Image classification data set "My_datasheet" (AndersonBenitesKoW/Proyecto_Paltas on GitHub). Class labels (3): first quality, second quality, third quality.

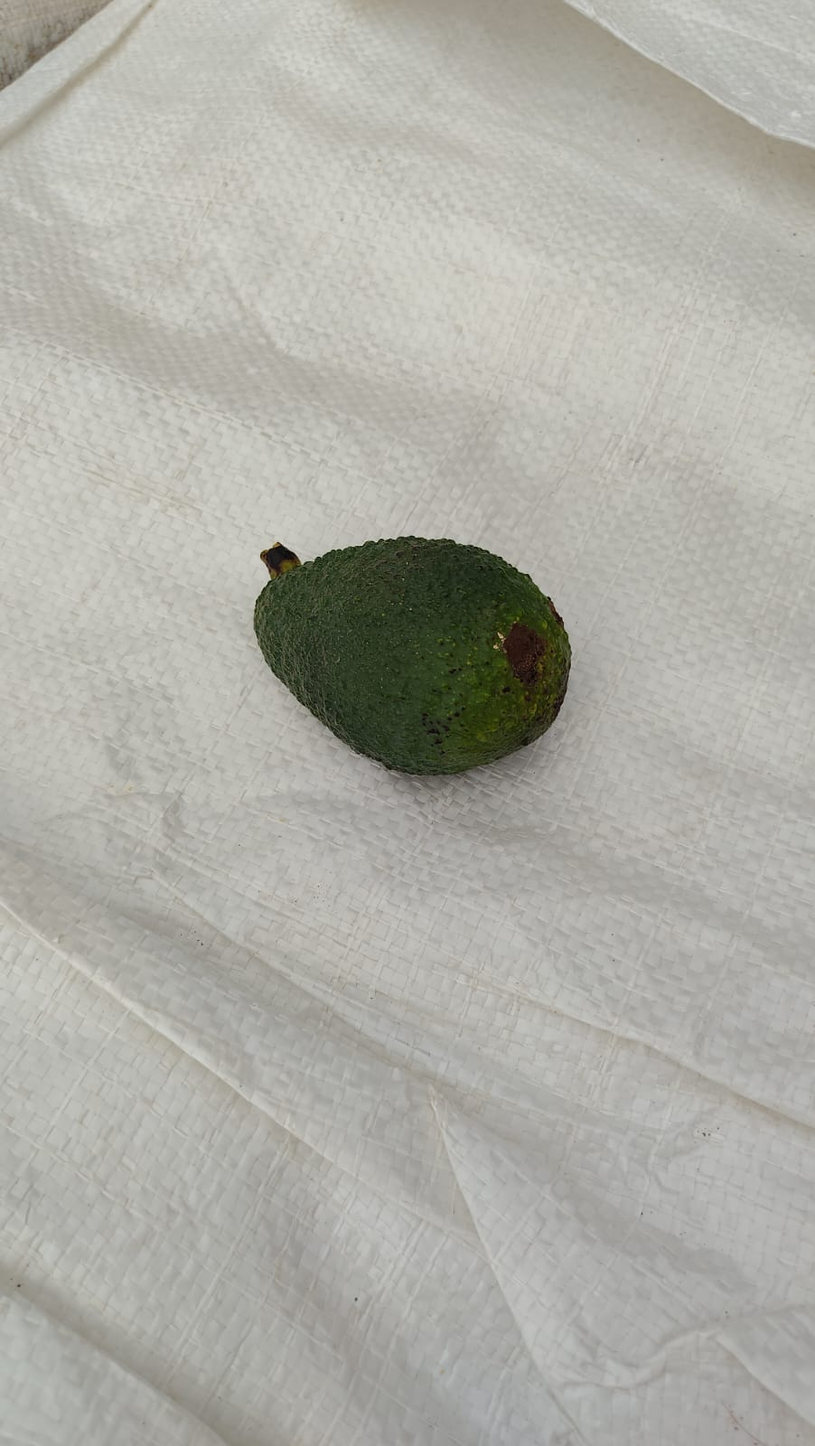
Label: first quality

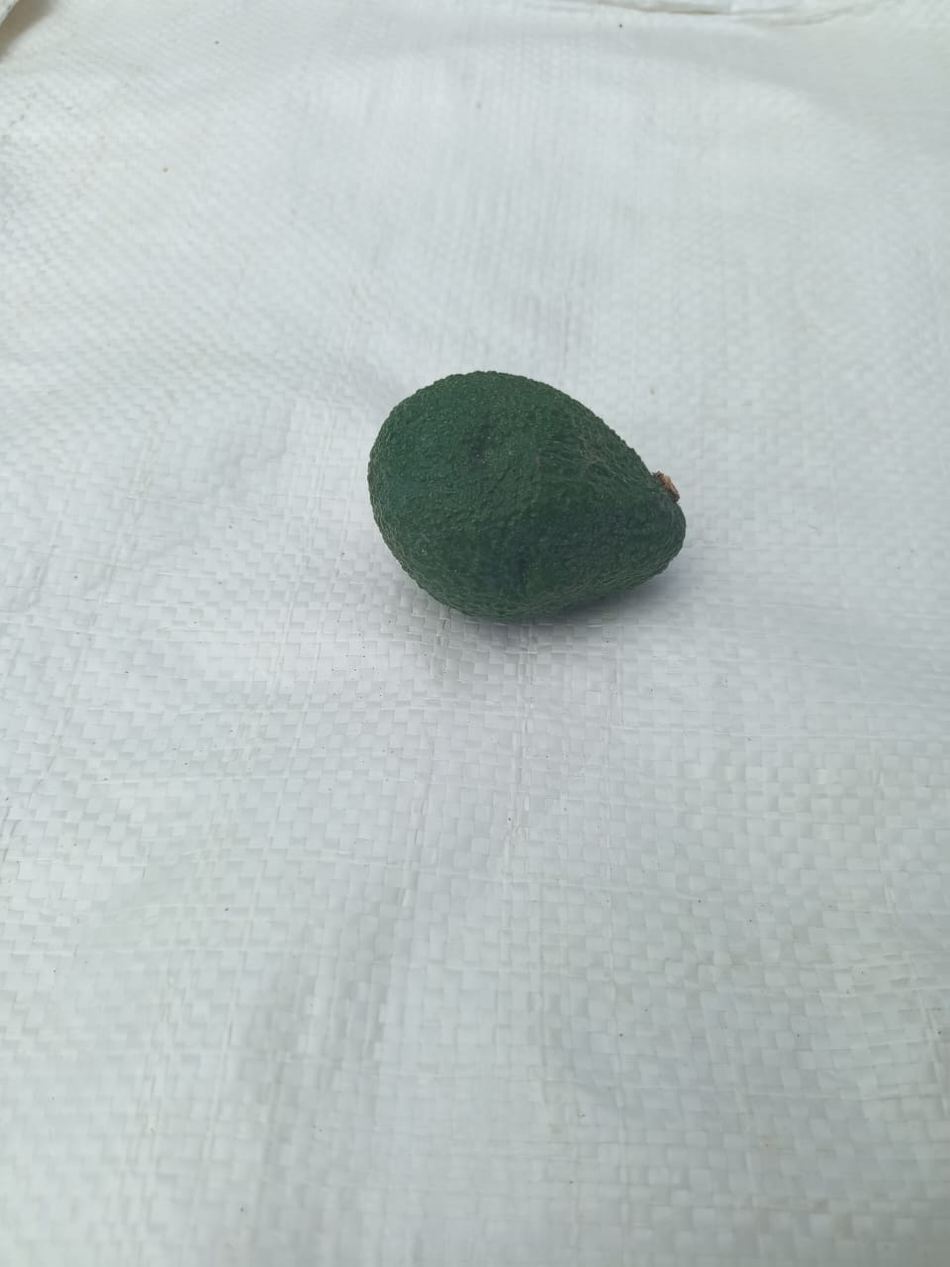
Label: second quality

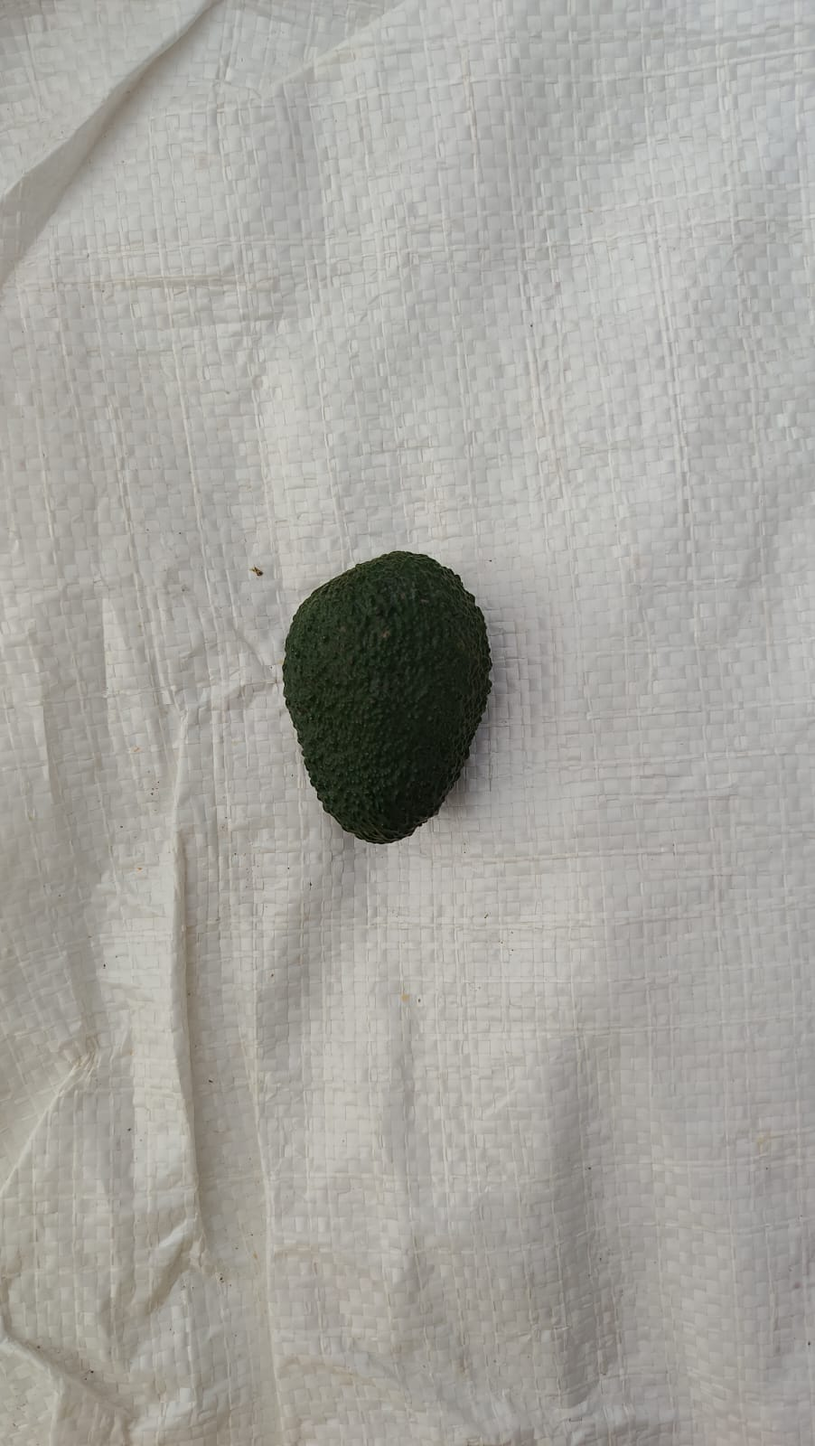
Label: third quality

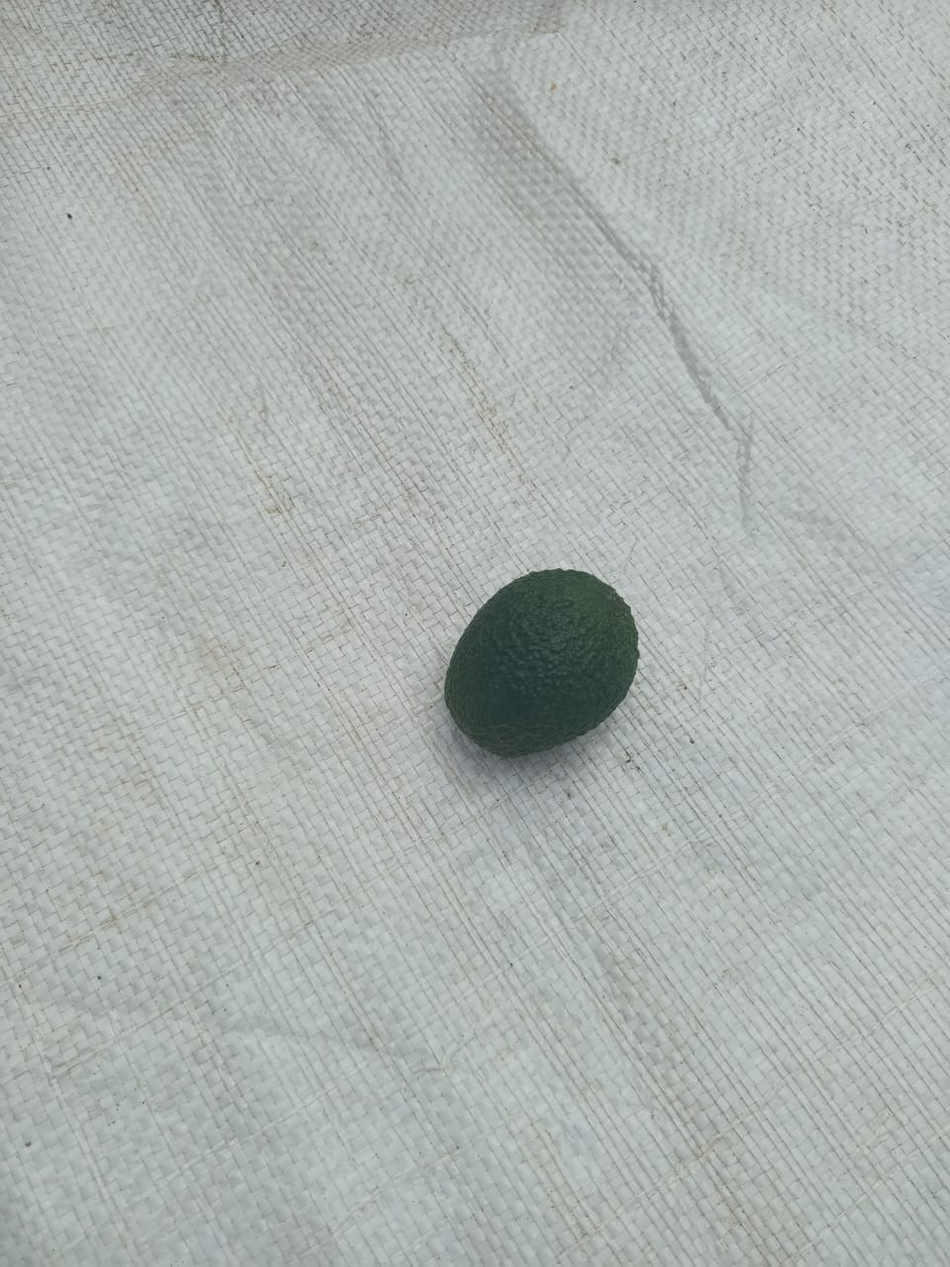
Label: second quality

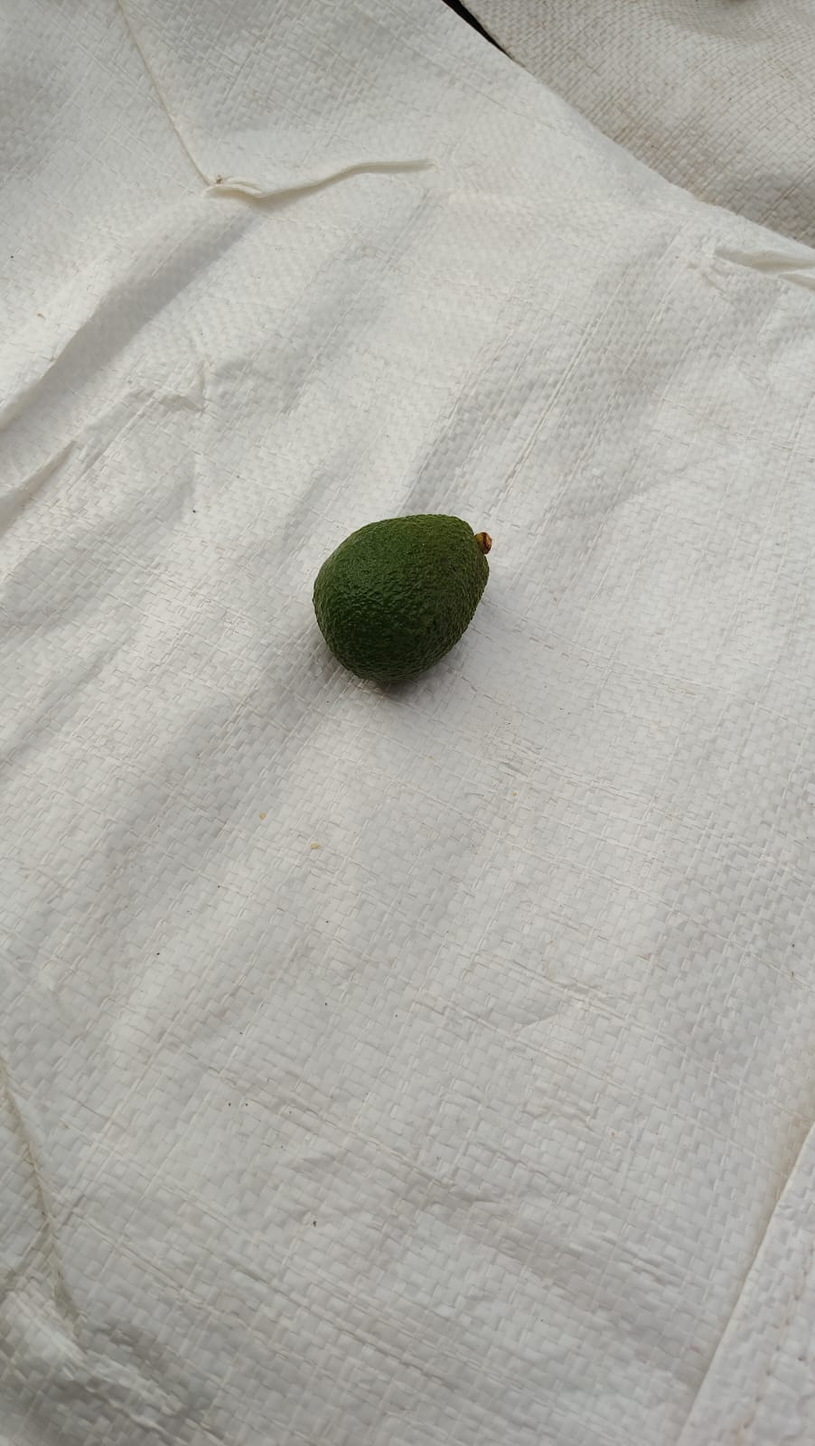
Label: third quality

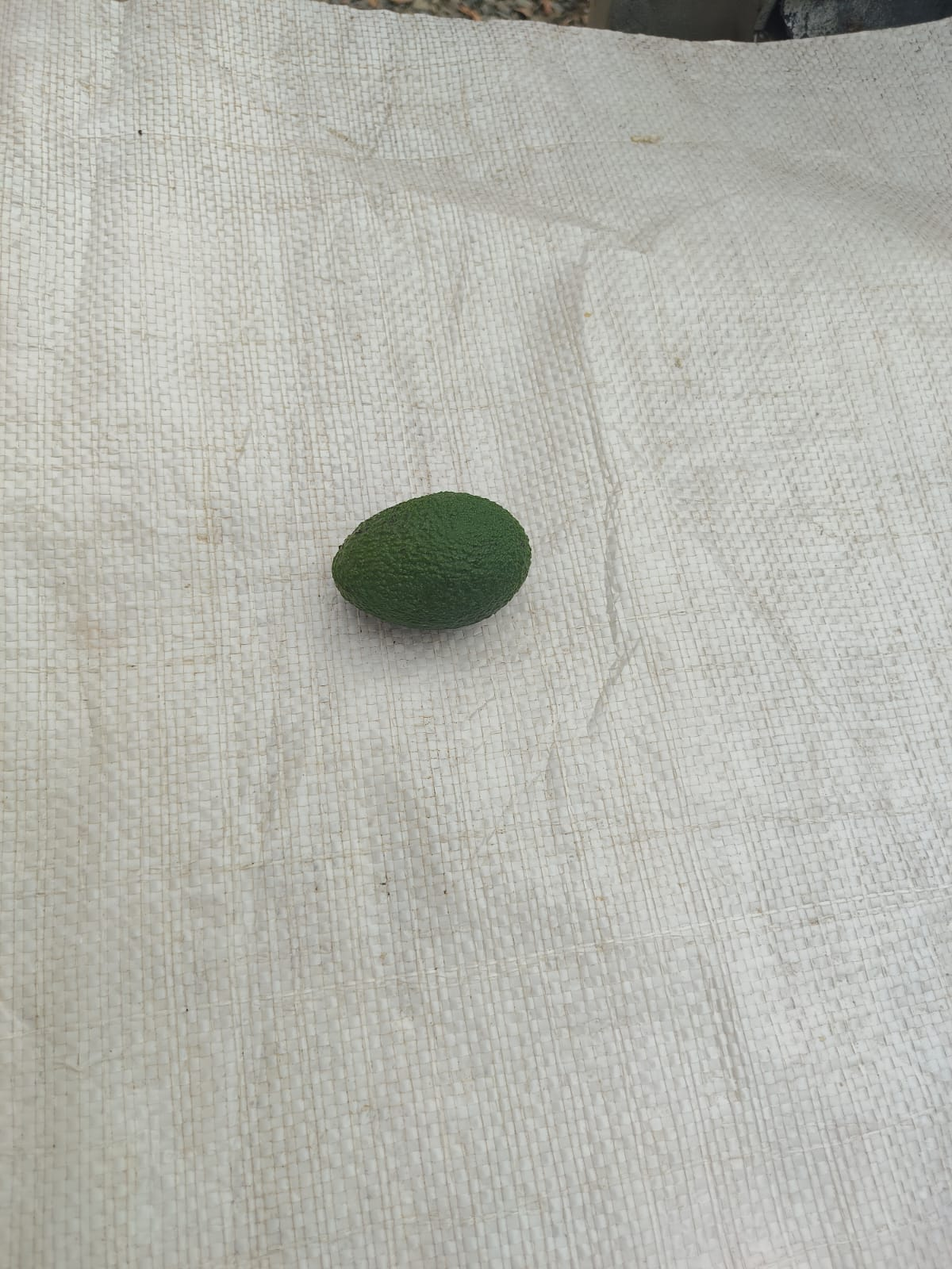
Label: second quality
